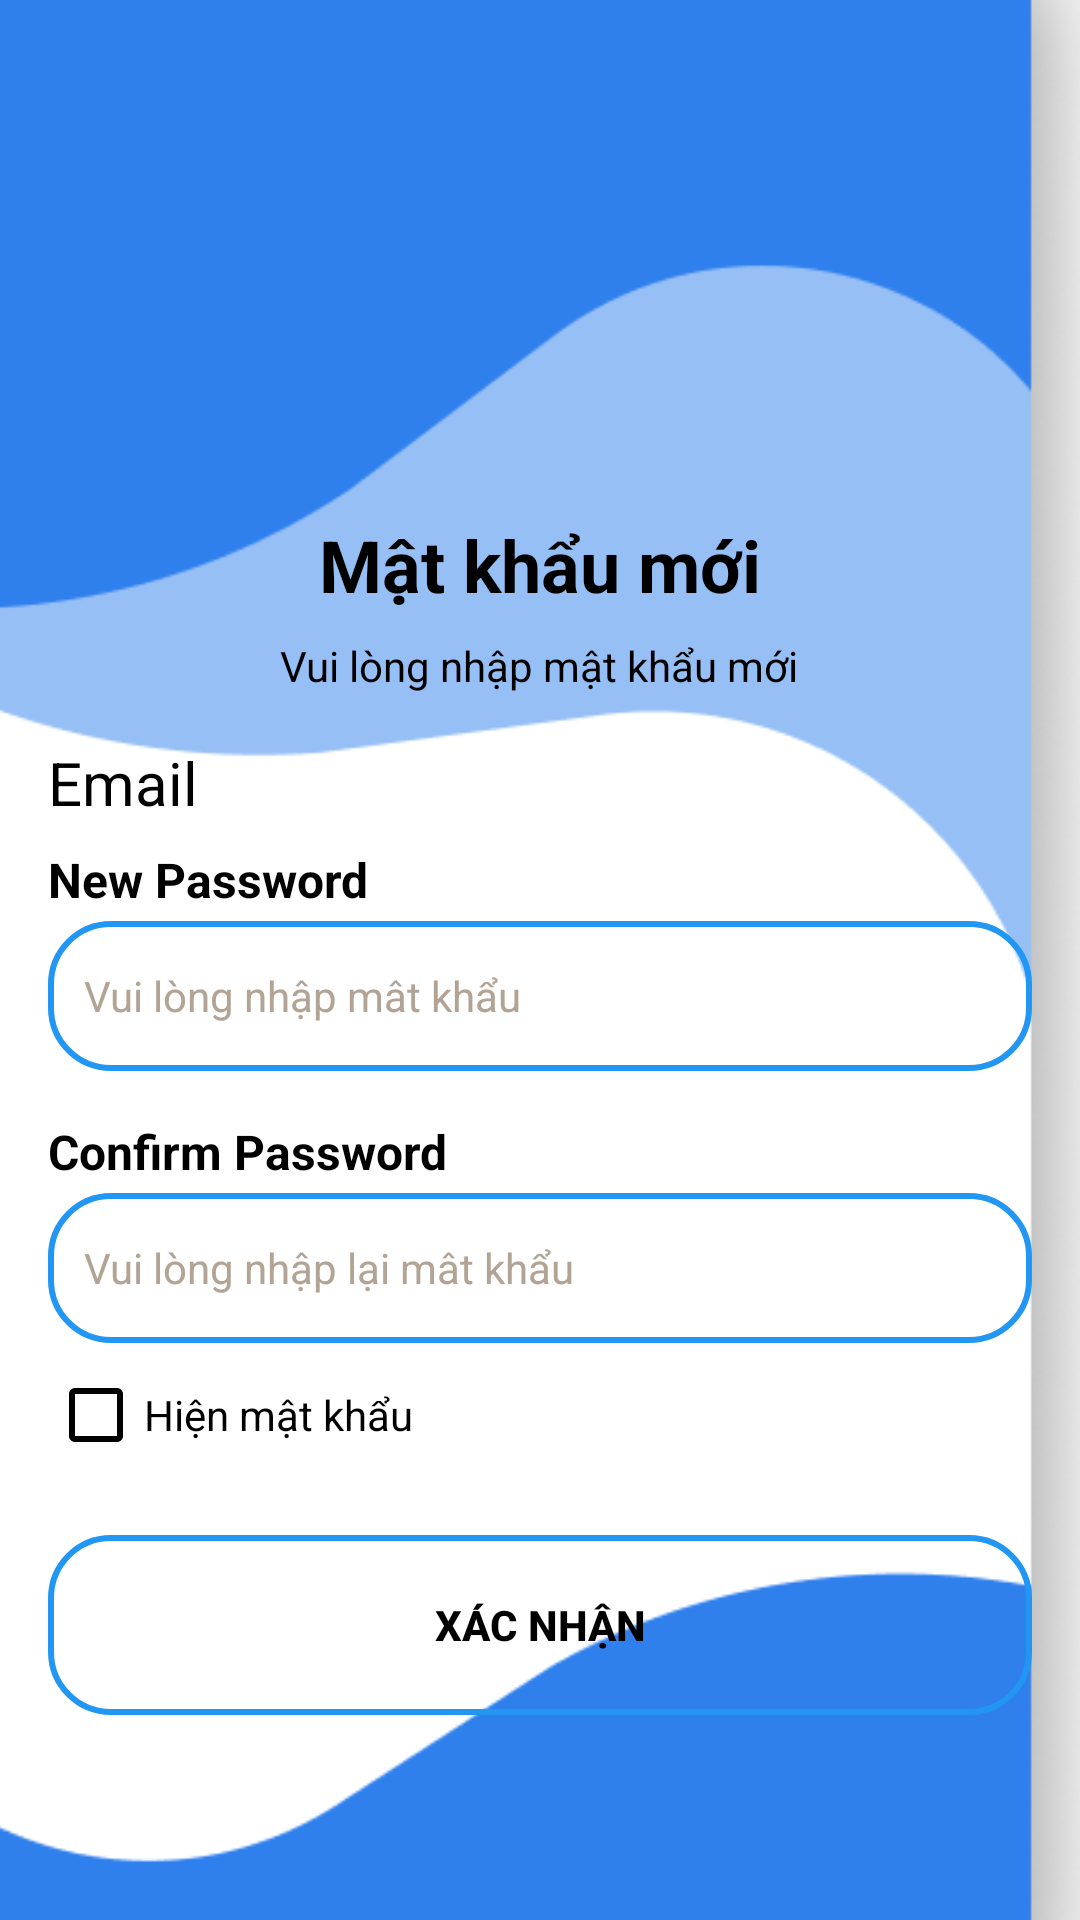

The Android layout XML behind this screen, and the referenced resources:
<!-- AndroidManifest.xml: application theme Theme.DongHo -->
<!-- res/layout/activity_reset_password.xml -->
<?xml version="1.0" encoding="utf-8"?>
<FrameLayout xmlns:android="http://schemas.android.com/apk/res/android"
    xmlns:tools="http://schemas.android.com/tools"
    android:layout_width="match_parent"
    android:layout_height="match_parent"
    tools:context=".activity.ResetPasswordActivity">

    <ImageView
        android:layout_width="match_parent"
        android:layout_height="match_parent"
        android:layout_marginTop="-50dp"
        android:layout_marginBottom="-67dp"
        android:scaleType="centerCrop"
        android:src="@drawable/intro" />

    <ImageButton
        android:id="@+id/Reset_myImageButton"
        android:layout_width="50dp"
        android:layout_height="50dp"
        android:layout_gravity="start"
        android:layout_marginTop="35dp"
        android:layout_marginLeft="15dp"
        android:background="@drawable/background_button_1"
        android:contentDescription="Nút trở lại"
        android:src="@drawable/baseline_arrow_back_24" />

    <LinearLayout
        android:layout_width="match_parent"
        android:layout_height="wrap_content"
        android:layout_gravity="center"
        android:orientation="vertical"
        android:padding="16dp">

        
        <TextView
            android:layout_width="wrap_content"
            android:layout_height="wrap_content"
            android:layout_marginTop="120dp"
            android:layout_marginBottom="8dp"
            android:layout_gravity="center"
            android:text="Mật khẩu mới"
            android:textColor="@color/black"
            android:textSize="24sp"
            android:textStyle="bold" />

        
        <TextView
            android:layout_width="wrap_content"
            android:layout_height="wrap_content"
            android:layout_marginBottom="16dp"
            android:layout_gravity="center"
            android:text="Vui lòng nhập mật khẩu mới"
            android:textColor="@color/black"
            android:textSize="14sp" />

        <TextView
            android:id="@+id/Reset_3"
            android:layout_width="wrap_content"
            android:layout_height="wrap_content"
            android:drawablePadding="10dp"
            android:hint="Email"
            android:textColor="@color/black"
            android:layout_gravity="start"
            android:textColorHint="@color/black"
            android:textSize="20sp" />

        <TextView
            android:layout_width="match_parent"
            android:layout_height="wrap_content"
            android:text="New Password"
            android:textSize="16sp"
            android:textStyle="bold"
            android:textColor="@color/black"
            android:layout_marginTop="8dp" />

        <EditText
            android:id="@+id/Reset_new_password"
            android:layout_width="match_parent"
            android:layout_height="50dp"
            android:background="@drawable/button_background"
            android:padding="12dp"
            android:hint="Vui lòng nhập mât khẩu"
            android:inputType="textPassword"
            android:textColorHint="#B2A394"
            android:layout_marginTop="3dp"
            android:textSize="14sp"
            android:layout_marginBottom="8dp" />

        <TextView
            android:layout_width="match_parent"
            android:layout_height="wrap_content"
            android:text="Confirm Password"
            android:textSize="16sp"
            android:textStyle="bold"
            android:textColor="@color/black"
            android:layout_marginTop="8dp" />

        <EditText
            android:id="@+id/Reset_confirm_password"
            android:layout_width="match_parent"
            android:layout_height="50dp"
            android:background="@drawable/button_background"
            android:padding="12dp"
            android:hint="Vui lòng nhập lại mât khẩu"
            android:inputType="textPassword"
            android:textColorHint="#B2A394"
            android:layout_marginTop="3dp"
            android:textSize="14sp"
            android:layout_marginBottom="8dp" />

        <LinearLayout
            android:layout_width="match_parent"
            android:layout_height="wrap_content"
            android:orientation="horizontal"
            android:gravity="center_vertical"
            android:layout_marginBottom="24dp">

            <CheckBox
                android:id="@+id/checkBoxShowPassword"
                android:layout_width="0dp"
                android:layout_height="wrap_content"
                android:layout_weight="1"
                android:text="Hiện mật khẩu"
                android:textColor="@color/black"
                android:buttonTint="@color/black" />

        </LinearLayout>

        <Button
            android:id="@+id/Reset_btnConfirm"
            android:layout_width="match_parent"
            android:layout_height="60dp"
            android:layout_marginBottom="16dp"
            android:background="@drawable/button_background"
            android:text="Xác nhận"
            android:textColor="#000000"
            android:textStyle="bold" />
    </LinearLayout>
</FrameLayout>
<!-- resources referenced by this layout -->
<resources>
  <color name="black">#FF000000</color>
  <!-- drawable button_background (drawable) -->
  <?xml version="1.0" encoding="utf-8"?>
  <shape xmlns:android="http://schemas.android.com/apk/res/android">
      <stroke android:width="2dp"
          android:color="@color/blue"/>
      <corners android:radius="20dp" />
  </shape>
  <!-- drawable intro: png bitmap (drawable, 111184 bytes) -->
  <style name="Theme.DongHo" parent="Base.Theme.DongHo" />
  <color name="blue">#2196F3</color>
  <style name="Base.Theme.DongHo" parent="Theme.AppCompat.Light.NoActionBar">
          
          
      </style>
</resources>
